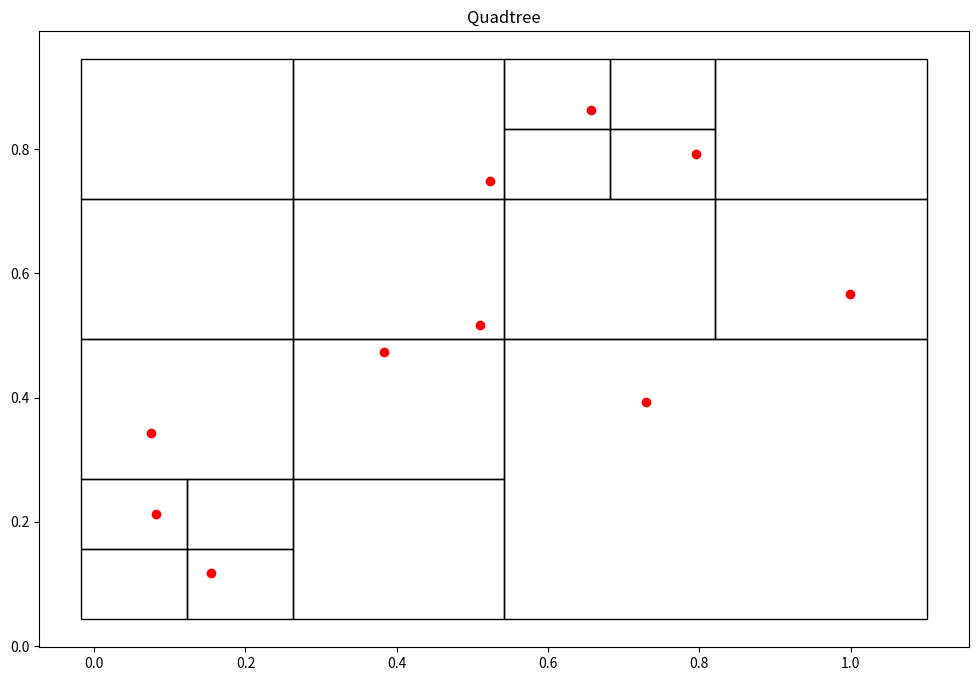

Generate this figure with matplotlib:
# -*- coding: utf-8 -*-
"""
Created on Wed Nov  6 17:03:19 2019

[redacted]
"""
import numpy as np
import matplotlib.pyplot as plt
from matplotlib import patches

# =============================================================================
# Classes
# =============================================================================


class Node():
    def __init__(self, x0, y0, w, h, points):
        self.x0 = x0
        self.y0 = y0
        self.width = w
        self.height = h
        self.points = points
        self.children = []

class QTree():
    """
    Creates a QuadTree.
    
    data   : x and y coordinates, must be 2D array of shape [n,2]      
    k      : number of max points per node (integer)
    points
    """
    
    def __init__(self, data, k):        
        self.threshold = k
        self.data      = data
        
        self.X_dim    = (np.amax(data[:,0])-np.amin(data[:,0]))
        self.Y_dim    = (np.amax(data[:,1])-np.amin(data[:,1]))
        self.X_origin = np.amin(data[:,0])-0.1*self.X_dim
        self.Y_origin = np.amin(data[:,1])-0.1*self.Y_dim
        self.X_dim    = (np.amax(data[:,0])-self.X_origin)*1.1
        self.Y_dim    = (np.amax(data[:,1])-self.Y_origin)*1.1
        
        self.root = Node(self.X_origin, self.Y_origin, self.X_dim, self.Y_dim, self.data)
        
        self.__subdivide()

    def __subdivide(self):
        recursive_subdivide(self.root, self.threshold)
    
    def graph(self):
        fig, ax = plt.subplots(figsize=(12, 8))
        plt.title("Quadtree")
        leaves = find_leaves(self.root)
        for n in leaves:
            ax.add_patch(patches.Rectangle((n.x0, n.y0), n.width, n.height, fill=False))
        x = self.data[:,0]
        y = self.data[:,1]
        plt.plot(x, y, 'ro')
        plt.show()
        return

# =============================================================================
# Helper functions
# =============================================================================

def recursive_subdivide(node, k):
    if len(node.points)<=k:
        return
    
    w_ = float(node.width/2)
    h_ = float(node.height/2)

    p = contains(node.x0, node.y0, w_, h_, node.points)
    sw = Node(node.x0, node.y0, w_, h_, p)
    recursive_subdivide(sw, k)

    p = contains(node.x0, node.y0+h_, w_, h_, node.points)
    nw = Node(node.x0, node.y0+h_, w_, h_, p)
    recursive_subdivide(nw, k)

    p = contains(node.x0+w_, node.y0, w_, h_, node.points)
    se = Node(node.x0 + w_, node.y0, w_, h_, p)
    recursive_subdivide(se, k)

    p = contains(node.x0+w_, node.y0+w_, w_, h_, node.points)
    ne = Node(node.x0+w_, node.y0+h_, w_, h_, p)
    recursive_subdivide(ne, k)

    node.children = [nw, ne, se, sw]
    
    
def contains(x, y, w, h, points):
    pts = points[np.where((points[:,0] >=x) & (points[:,0] <=x+w) & 
                 (points[:,1] >=y) & (points[:,1] <=y+h))]
    return pts

def find_leaves(node):
    if not node.children:
        return [node]
    else:
        leaves = []
        for child in node.children:
            leaves += (find_leaves(child))
    return leaves

# =============================================================================
# Main
# =============================================================================


def main():
    data = np.random.rand(10,2)

    Q = QTree(data, 1)
    Q.graph()

if __name__ == "__main__":
    main()